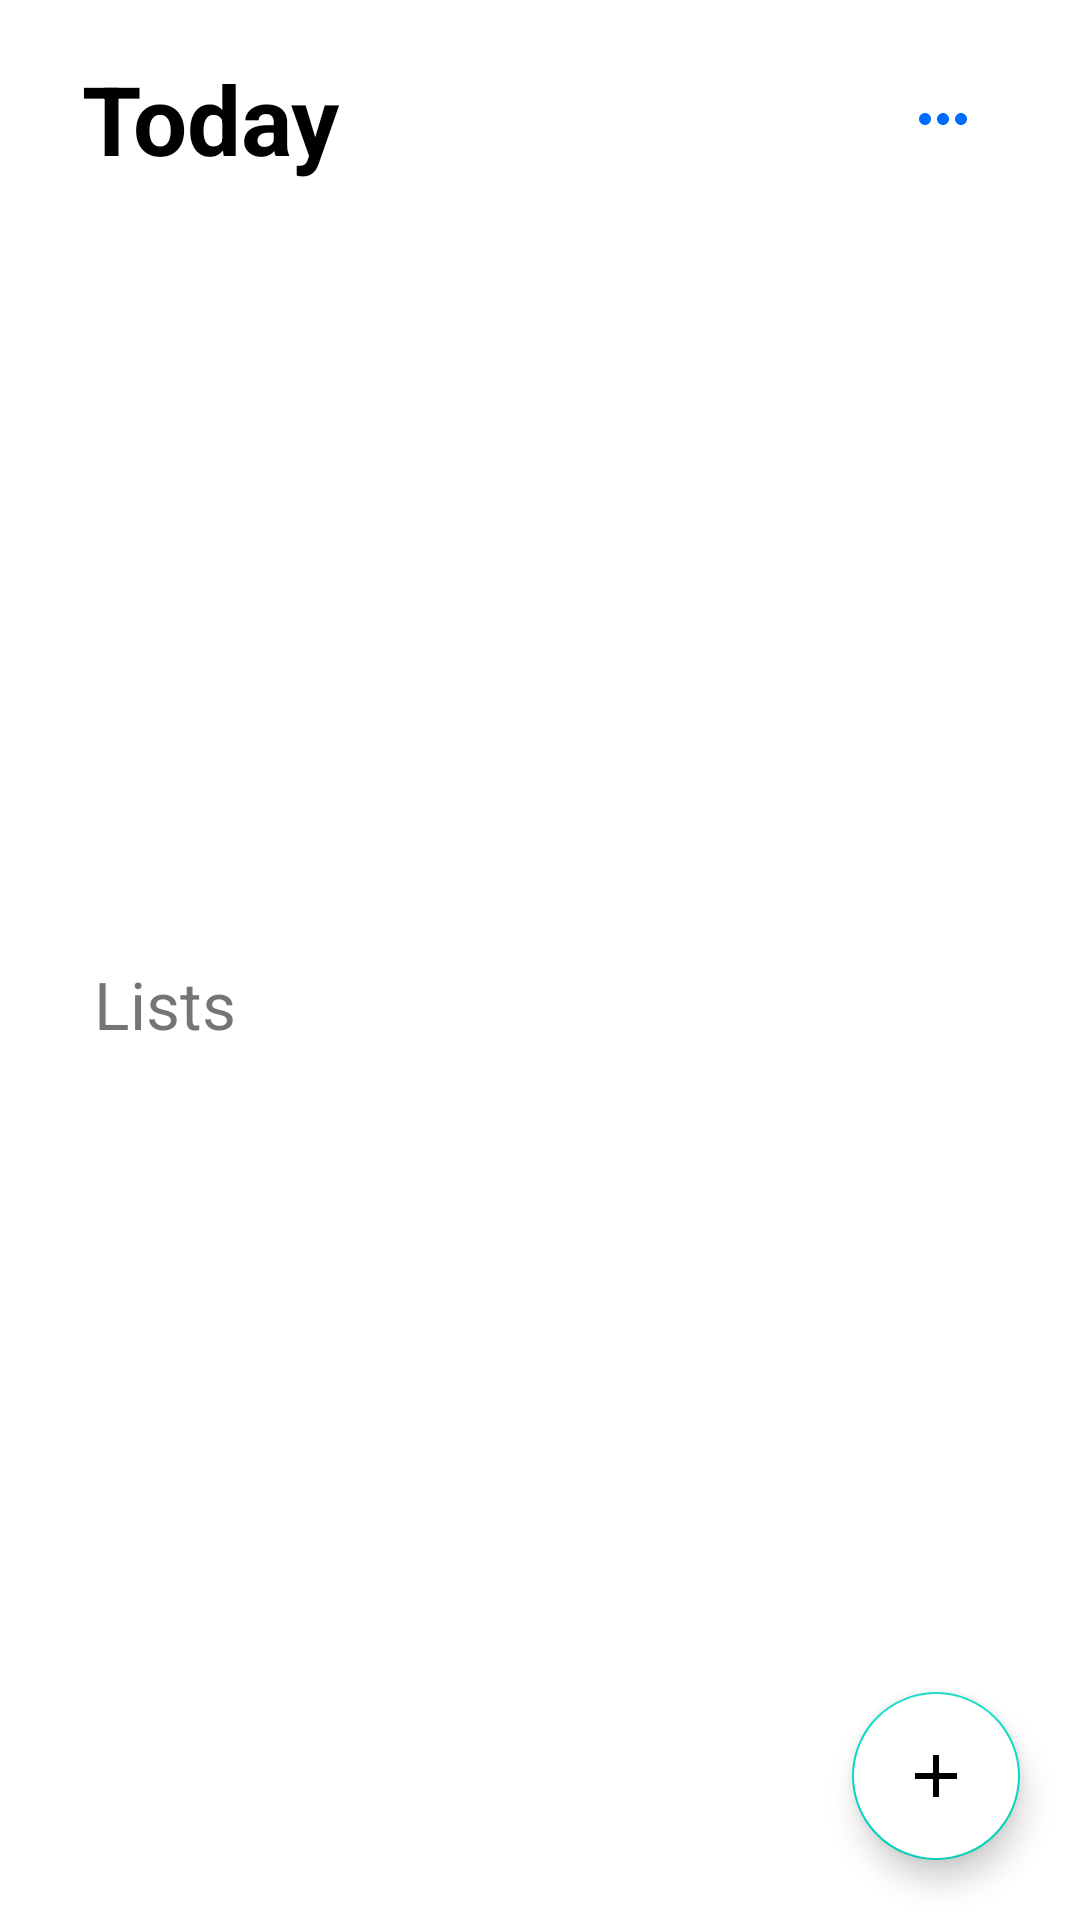

The Android layout XML behind this screen, and the referenced resources:
<!-- AndroidManifest.xml: application theme Theme.MVCTODOR -->
<!-- res/layout/fragment_home.xml -->
<?xml version="1.0" encoding="utf-8"?>
<androidx.constraintlayout.widget.ConstraintLayout xmlns:android="http://schemas.android.com/apk/res/android"
    xmlns:app="http://schemas.android.com/apk/res-auto"
    xmlns:tools="http://schemas.android.com/tools"
    android:layout_width="match_parent"
    android:layout_height="match_parent"
    tools:context=".Home">

    <androidx.constraintlayout.widget.ConstraintLayout
        android:layout_width="match_parent"
        android:layout_height="match_parent">

        <TextView
            android:id="@+id/today"
            android:layout_width="wrap_content"
            android:layout_height="wrap_content"
            android:text="Today"
            android:textColor="@color/black"
            android:textSize="32sp"
            android:textStyle="bold"
            app:layout_constraintBottom_toBottomOf="parent"
            app:layout_constraintEnd_toEndOf="parent"
            app:layout_constraintHorizontal_bias="0.1"
            app:layout_constraintStart_toStartOf="parent"
            app:layout_constraintTop_toTopOf="parent"
            app:layout_constraintVertical_bias="0.03" />

        <ImageView
            android:id="@+id/button"
            android:layout_width="wrap_content"
            android:layout_height="wrap_content"
            android:clickable="true"
            android:elevation="30dp"
            android:focusable="true"
            android:src="@drawable/ic_more"
            app:layout_constraintBottom_toBottomOf="@id/today"
            app:layout_constraintEnd_toEndOf="parent"
            app:layout_constraintHorizontal_bias="0.9"
            app:layout_constraintStart_toStartOf="parent"
            app:layout_constraintTop_toTopOf="@id/today" />

        <androidx.recyclerview.widget.RecyclerView
            android:id="@+id/rv_task"
            android:layout_width="match_parent"
            android:layout_height="0dp"
            app:layoutManager="androidx.recyclerview.widget.LinearLayoutManager"
            app:layout_constraintBottom_toTopOf="@id/guideline"
            app:layout_constraintTop_toBottomOf="@id/today"
            tools:listitem="@layout/item_task" />

        <androidx.constraintlayout.widget.Guideline
            android:id="@+id/guideline"
            android:layout_width="wrap_content"
            android:layout_height="wrap_content"
            android:orientation="horizontal"
            app:layout_constraintGuide_percent="0.5" />

        <TextView
            android:id="@+id/lists"
            android:layout_width="wrap_content"
            android:layout_height="wrap_content"
            android:text="Lists"
            android:textSize="22sp"
            app:layout_constraintEnd_toEndOf="parent"
            app:layout_constraintHorizontal_bias="0.1"
            app:layout_constraintStart_toStartOf="parent"
            app:layout_constraintTop_toBottomOf="@id/guideline"
            app:layout_constraintVertical_bias="0.03" />

        <androidx.recyclerview.widget.RecyclerView
            android:id="@+id/rv_category"
            android:layout_width="match_parent"
            android:layout_height="0dp"
            android:paddingStart="25dp"
            app:layoutManager="androidx.recyclerview.widget.LinearLayoutManager"
            app:layout_constraintBottom_toBottomOf="parent"
            app:layout_constraintTop_toBottomOf="@id/lists"
            tools:listitem="@layout/item_category" />

        <com.google.android.material.floatingactionbutton.FloatingActionButton
            android:id="@+id/add"
            android:layout_width="wrap_content"
            android:layout_height="wrap_content"
            android:layout_margin="20dp"
            android:backgroundTint="@color/white"
            android:clickable="true"
            android:focusable="true"
            app:layout_constraintBottom_toBottomOf="parent"
            app:layout_constraintEnd_toEndOf="parent"
            app:srcCompat="@drawable/ic_baseline_add_24" />


    </androidx.constraintlayout.widget.ConstraintLayout>

</androidx.constraintlayout.widget.ConstraintLayout>
<!-- res/layout/item_task.xml (included above) -->
<?xml version="1.0" encoding="utf-8"?>
<LinearLayout xmlns:android="http://schemas.android.com/apk/res/android"
    xmlns:app="http://schemas.android.com/apk/res-auto"
    android:layout_width="match_parent"
    android:layout_height="wrap_content"
    android:orientation="vertical">

    <androidx.constraintlayout.widget.ConstraintLayout
        android:layout_width="match_parent"
        android:layout_height="wrap_content"
        android:padding="10dp">

        <ImageView
            android:id="@+id/imageCheck"
            android:layout_width="wrap_content"
            android:layout_height="wrap_content"
            android:src="@drawable/ic_baseline_radio_button_unchecked_24"
            app:layout_constraintBottom_toBottomOf="parent"
            app:layout_constraintLeft_toLeftOf="parent"
            app:layout_constraintTop_toTopOf="parent" />

        <TextView
            android:id="@+id/tv_name"
            android:layout_width="wrap_content"
            android:layout_height="wrap_content"
            android:layout_gravity="center"
            android:layout_marginStart="30dp"
            android:ellipsize="marquee"
            android:textSize="16sp"
            android:fadingEdge="horizontal"
            android:marqueeRepeatLimit="marquee_forever"
            android:scrollHorizontally="true"
            android:singleLine="true"
            android:text="Pay for rent"
            app:layout_constraintLeft_toRightOf="@id/imageCheck"
            app:layout_constraintTop_toTopOf="parent" />

        <androidx.cardview.widget.CardView
            android:id="@+id/card"
            android:layout_width="10dp"
            android:layout_height="10dp"
            android:layout_gravity="center_vertical|end"
            app:cardCornerRadius="5dp"
            app:layout_constraintBottom_toBottomOf="parent"
            app:layout_constraintRight_toRightOf="parent"
            app:layout_constraintTop_toTopOf="parent">

            <ImageView
                android:id="@+id/image_color"
                android:layout_width="match_parent"
                android:layout_height="match_parent"
                android:background="@color/purple_500"
                android:src="@drawable/bg_circle" />
        </androidx.cardview.widget.CardView>

        <TextView
            android:id="@+id/calendar"
            android:layout_width="wrap_content"
            android:layout_height="wrap_content"
            android:text="@string/app_name"
            android:gravity="center"
            app:layout_constraintBottom_toBottomOf="parent"
            app:layout_constraintLeft_toLeftOf="@id/tv_name"
            app:layout_constraintTop_toBottomOf="@id/tv_name"
            app:drawableStartCompat="@drawable/ic_calendar" />

        <TextView
            android:id="@+id/time"
            android:layout_width="wrap_content"
            android:layout_height="wrap_content"
            android:layout_marginLeft="10dp"
            android:gravity="center"
            android:text="@string/app_name"
            app:layout_constraintBottom_toBottomOf="parent"
            app:layout_constraintLeft_toRightOf="@id/calendar"
            app:layout_constraintTop_toBottomOf="@id/tv_name"
            app:drawableLeftCompat="@drawable/ic_alarm" />

    </androidx.constraintlayout.widget.ConstraintLayout>

    <View
        android:layout_width="match_parent"
        android:layout_height="1dp"
        android:layout_marginStart="50dp"
        android:background="@android:color/darker_gray" />
</LinearLayout>
<!-- res/layout/item_category.xml (included above) -->
<?xml version="1.0" encoding="utf-8"?>
<com.google.android.material.card.MaterialCardView xmlns:android="http://schemas.android.com/apk/res/android"
    xmlns:app="http://schemas.android.com/apk/res-auto"
    android:layout_width="match_parent"
    android:layout_height="wrap_content"
    app:cardCornerRadius="10dp"
    app:cardUseCompatPadding="true">

    <LinearLayout
        android:id="@+id/layout"
        android:layout_width="match_parent"
        android:layout_height="wrap_content"
        android:background="@color/teal_200"
        android:orientation="vertical"
        android:padding="20dp">

        <TextView
            android:id="@+id/name"
            android:layout_width="wrap_content"
            android:layout_height="wrap_content"
            android:text="Inbox"
            android:textColor="@color/black"
            android:textSize="22sp"
            android:textStyle="bold" />

        <TextView
            android:id="@+id/count_task"
            android:layout_width="wrap_content"
            android:layout_height="wrap_content"
            android:text="0 task"
            android:textSize="16sp" />
    </LinearLayout>
</com.google.android.material.card.MaterialCardView>
<!-- resources referenced by this layout -->
<resources>
  <color name="black">#FF000000</color>
  <color name="purple_500">#FF6200EE</color>
  <color name="teal_200">#FF03DAC5</color>
  <color name="white">#FFFFFFFF</color>
  <!-- drawable ic_baseline_add_24 (drawable-v24) -->
  <vector android:height="24dp" android:tint="#006CFF"
      android:viewportHeight="24" android:viewportWidth="24"
      android:width="24dp" xmlns:android="http://schemas.android.com/apk/res/android">
      <path android:fillColor="@android:color/white" android:pathData="M19,13h-6v6h-2v-6H5v-2h6V5h2v6h6v2z"/>
  </vector>
  <!-- drawable ic_calendar (drawable-v24) -->
  <vector xmlns:android="http://schemas.android.com/apk/res/android"
      android:width="24dp"
      android:height="24dp"
      android:viewportWidth="24"
      android:viewportHeight="24">
    <path
        android:pathData="M6,4C4.3432,4 3,5.3432 3,7V19C3,20.6569 4.3432,22 6,22H18C19.6569,22 21,20.6569 21,19V7C21,5.3432 19.6569,4 18,4H6ZM6,6C5.4477,6 5,6.4477 5,7V19C5,19.5523 5.4476,20 5.9999,20H14.9922C17.0123,20 19,18.0114 19,16V7C19,6.4477 18.5523,6 18,6H6Z"
        android:strokeAlpha="0.3"
        android:fillColor="#252A31"
        android:fillType="evenOdd"
        android:fillAlpha="0.3"/>
    <path
        android:pathData="M5.5,9.5H18.5"
        android:strokeAlpha="0.3"
        android:strokeWidth="2"
        android:fillColor="#00000000"
        android:strokeColor="#252A31"
        android:fillAlpha="0.3"
        android:strokeLineCap="square"/>
    <path
        android:pathData="M7.5,2V4.5"
        android:strokeAlpha="0.3"
        android:strokeWidth="2"
        android:fillColor="#00000000"
        android:strokeColor="#252A31"
        android:fillAlpha="0.3"
        android:strokeLineCap="round"/>
    <path
        android:pathData="M16.5,2V4.5"
        android:strokeAlpha="0.3"
        android:strokeWidth="2"
        android:fillColor="#00000000"
        android:strokeColor="#252A31"
        android:fillAlpha="0.3"
        android:strokeLineCap="round"/>
  </vector>
  <!-- drawable ic_more (drawable-v24) -->
  <vector android:height="24dp" android:tint="#006CFF"
      android:viewportHeight="24" android:viewportWidth="24"
      android:width="24dp" xmlns:android="http://schemas.android.com/apk/res/android">
      <path android:fillColor="@android:color/white" android:pathData="M6,10c-1.1,0 -2,0.9 -2,2s0.9,2 2,2 2,-0.9 2,-2 -0.9,-2 -2,-2zM18,10c-1.1,0 -2,0.9 -2,2s0.9,2 2,2 2,-0.9 2,-2 -0.9,-2 -2,-2zM12,10c-1.1,0 -2,0.9 -2,2s0.9,2 2,2 2,-0.9 2,-2 -0.9,-2 -2,-2z"/>
  </vector>
  <string name="app_name">MVC TODOR</string>
  <style name="Theme.MVCTODOR" parent="Theme.MaterialComponents.DayNight.NoActionBar">
          
          <item name="colorPrimary">@color/purple_500</item>
          <item name="colorPrimaryVariant">@color/purple_700</item>
          <item name="colorOnPrimary">@color/white</item>
          
          <item name="colorSecondary">@color/teal_200</item>
          <item name="colorSecondaryVariant">@color/teal_700</item>
          <item name="colorOnSecondary">@color/black</item>
          
          <item name="android:statusBarColor" tools:targetApi="l">?attr/colorPrimaryVariant</item>
          
      </style>
  <color name="purple_700">#FF3700B3</color>
  <color name="teal_700">#FF018786</color>
</resources>
